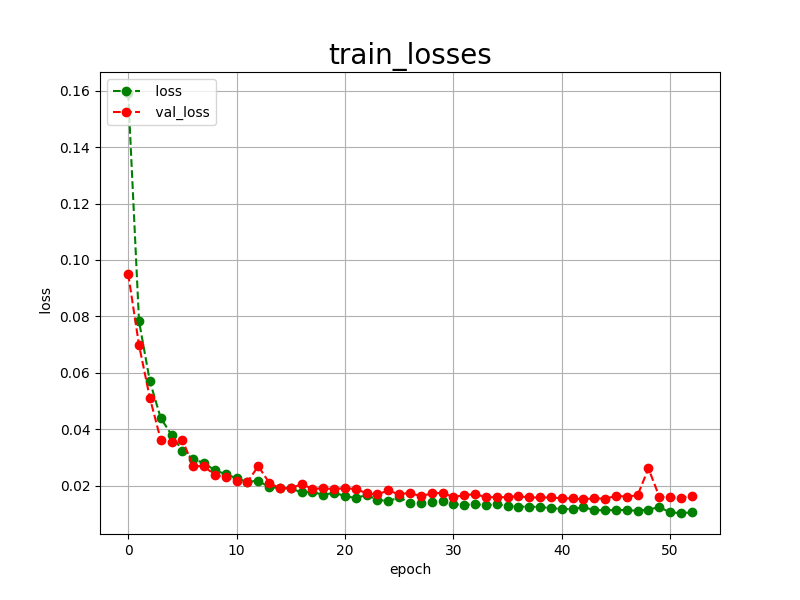

The data file committed next to this chart (first rows):
epoch, loss, val_loss
0, 0.1592, 0.0951
1, 0.0783, 0.0698
2, 0.0570, 0.0511
3, 0.0440, 0.0363
4, 0.0380, 0.0353
5, 0.0324, 0.0362
6, 0.0294, 0.0269
7, 0.0280, 0.0269
8, 0.0254, 0.0237
9, 0.0241, 0.0230
10, 0.0226, 0.0218
11, 0.0213, 0.0213
12, 0.0218, 0.0269
13, 0.0194, 0.0211
14, 0.0192, 0.0190
15, 0.0190, 0.0191
16, 0.0176, 0.0205
17, 0.0178, 0.0189
18, 0.0167, 0.0190
19, 0.0175, 0.0188
20, 0.0163, 0.0191
21, 0.0156, 0.0188
22, 0.0167, 0.0173
23, 0.0150, 0.0169
24, 0.0145, 0.0183
25, 0.0158, 0.0169
26, 0.0139, 0.0175
27, 0.0139, 0.0162
28, 0.0143, 0.0173
29, 0.0144, 0.0174
30, 0.0135, 0.0160
31, 0.0131, 0.0166
32, 0.0135, 0.0170
33, 0.0130, 0.0159
34, 0.0134, 0.0159
35, 0.0128, 0.0159
36, 0.0125, 0.0163
37, 0.0126, 0.0158
38, 0.0124, 0.0158
39, 0.0121, 0.0158
40, 0.0117, 0.0155
41, 0.0117, 0.0155
42, 0.0123, 0.0151
43, 0.0114, 0.0156
44, 0.0112, 0.0153
45, 0.0114, 0.0164
46, 0.0113, 0.0161
47, 0.0111, 0.0166
48, 0.0115, 0.0261
49, 0.0124, 0.0161
50, 0.0105, 0.0159
51, 0.0103, 0.0157
52, 0.0105, 0.0163
